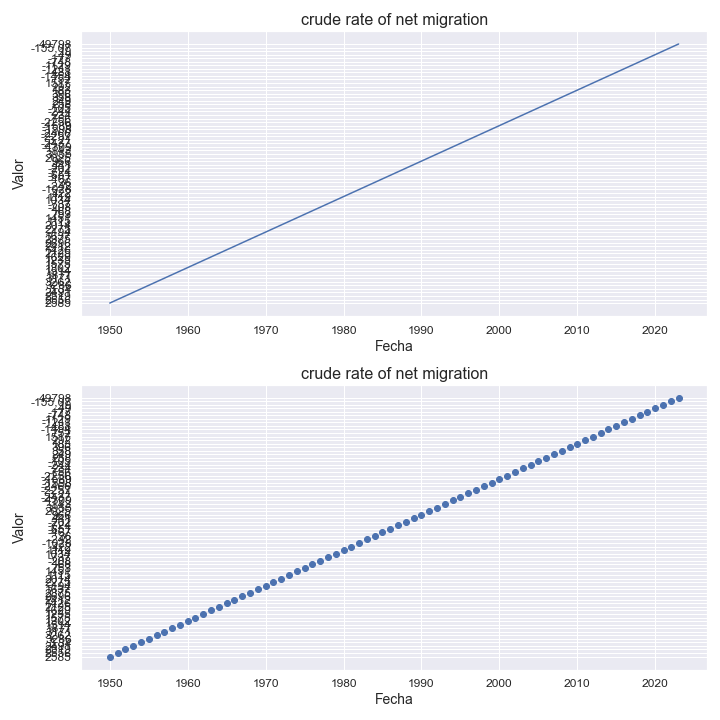

The file beside this chart, header and first rows:
indicatorshortname, locationid, location, iso2, timeid, time, value
crude rate of net migration, 804, ukraine, ua, 1, 1950, 2585
crude rate of net migration, 804, ukraine, ua, 2, 1951, 2556
crude rate of net migration, 804, ukraine, ua, 3, 1952, 2519
crude rate of net migration, 804, ukraine, ua, 4, 1953, 2491
crude rate of net migration, 804, ukraine, ua, 5, 1954, 3.34
crude rate of net migration, 804, ukraine, ua, 6, 1955, 3286
crude rate of net migration, 804, ukraine, ua, 7, 1956, 3262
crude rate of net migration, 804, ukraine, ua, 8, 1957, 3171
crude rate of net migration, 804, ukraine, ua, 9, 1958, 1877
crude rate of net migration, 804, ukraine, ua, 10, 1959, 1514
crude rate of net migration, 804, ukraine, ua, 11, 1960, 1302
crude rate of net migration, 804, ukraine, ua, 12, 1961, 1575
crude rate of net migration, 804, ukraine, ua, 13, 1962, 1235
crude rate of net migration, 804, ukraine, ua, 14, 1963, 1629
crude rate of net migration, 804, ukraine, ua, 15, 1964, 2125
crude rate of net migration, 804, ukraine, ua, 16, 1965, 1426
crude rate of net migration, 804, ukraine, ua, 17, 1966, 2412
crude rate of net migration, 804, ukraine, ua, 18, 1967, 2696
crude rate of net migration, 804, ukraine, ua, 19, 1968, 2375
crude rate of net migration, 804, ukraine, ua, 20, 1969, 1637
crude rate of net migration, 804, ukraine, ua, 21, 1970, -194
crude rate of net migration, 804, ukraine, ua, 22, 1971, 2275
crude rate of net migration, 804, ukraine, ua, 23, 1972, 2014
crude rate of net migration, 804, ukraine, ua, 24, 1973, 1115
crude rate of net migration, 804, ukraine, ua, 25, 1974, 1451
crude rate of net migration, 804, ukraine, ua, 26, 1975, 753
crude rate of net migration, 804, ukraine, ua, 27, 1976, 168
crude rate of net migration, 804, ukraine, ua, 28, 1977, -208
crude rate of net migration, 804, ukraine, ua, 29, 1978, -737
crude rate of net migration, 804, ukraine, ua, 30, 1979, 1034
crude rate of net migration, 804, ukraine, ua, 31, 1980, 1119
crude rate of net migration, 804, ukraine, ua, 32, 1981, 422
crude rate of net migration, 804, ukraine, ua, 33, 1982, -1028
crude rate of net migration, 804, ukraine, ua, 34, 1983, -242
crude rate of net migration, 804, ukraine, ua, 35, 1984, 36
crude rate of net migration, 804, ukraine, ua, 36, 1985, -467
crude rate of net migration, 804, ukraine, ua, 37, 1986, -651
crude rate of net migration, 804, ukraine, ua, 38, 1987, -724
crude rate of net migration, 804, ukraine, ua, 39, 1988, -202
crude rate of net migration, 804, ukraine, ua, 40, 1989, 441
crude rate of net migration, 804, ukraine, ua, 41, 1990, 966
crude rate of net migration, 804, ukraine, ua, 42, 1991, 2025
crude rate of net migration, 804, ukraine, ua, 43, 1992, 3955
crude rate of net migration, 804, ukraine, ua, 44, 1993, -143
crude rate of net migration, 804, ukraine, ua, 45, 1994, -4309
crude rate of net migration, 804, ukraine, ua, 46, 1995, -2437
crude rate of net migration, 804, ukraine, ua, 47, 1996, -3.21
crude rate of net migration, 804, ukraine, ua, 48, 1997, -2257
crude rate of net migration, 804, ukraine, ua, 49, 1998, -2466
crude rate of net migration, 804, ukraine, ua, 50, 1999, -1598
crude rate of net migration, 804, ukraine, ua, 51, 2000, -1589
crude rate of net migration, 804, ukraine, ua, 52, 2001, -2256
crude rate of net migration, 804, ukraine, ua, 53, 2002, -756
crude rate of net migration, 804, ukraine, ua, 54, 2003, 234
crude rate of net migration, 804, ukraine, ua, 55, 2004, -244
crude rate of net migration, 804, ukraine, ua, 56, 2005, -105
crude rate of net migration, 804, ukraine, ua, 57, 2006, 258
crude rate of net migration, 804, ukraine, ua, 58, 2007, 249
crude rate of net migration, 804, ukraine, ua, 59, 2008, 358
crude rate of net migration, 804, ukraine, ua, 60, 2009, 396
... 14 more rows
